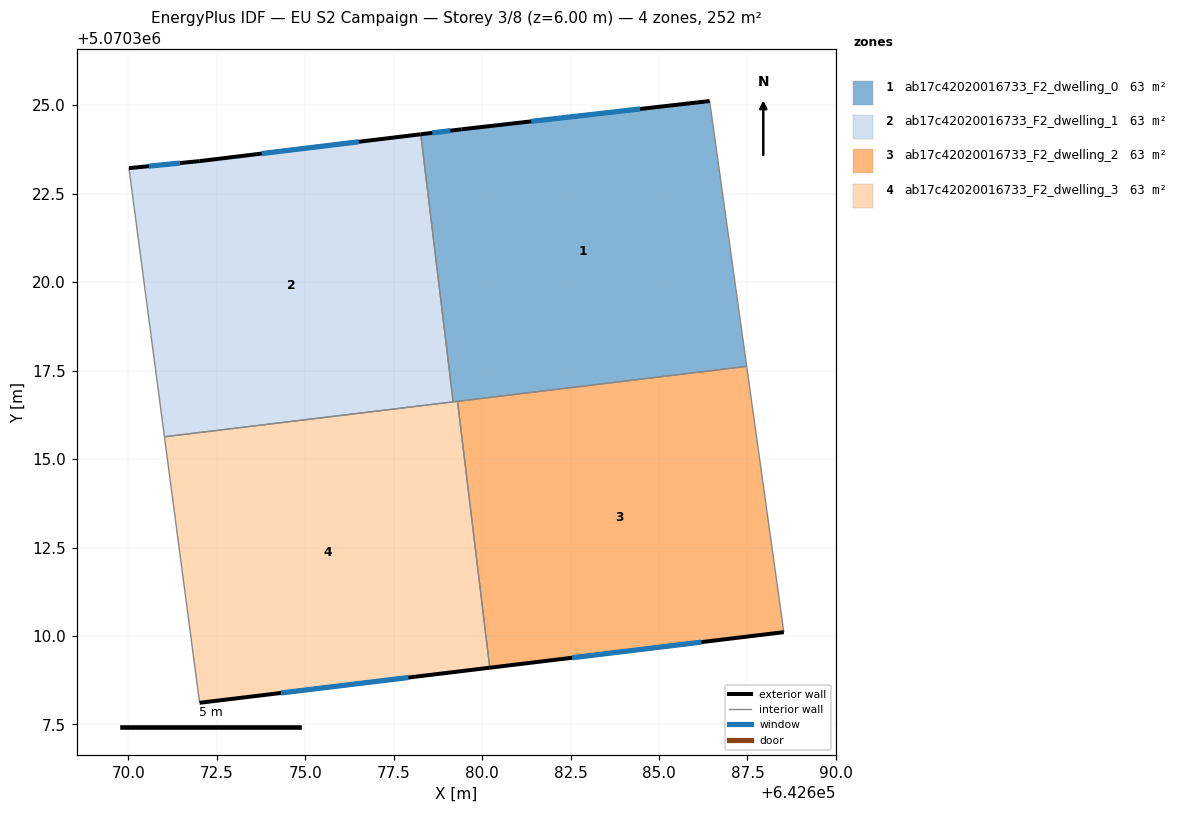
=== STOREY PLAN SPEC (per zone: floor XY polygon, exterior-wall plan segments, windows/doors) ===
zone 1: ab17c42020016733_F2_dwelling_0  (63.0 m²)
  floor: (642686.43, 5070325.12) (642687.48, 5070317.62) (642679.18, 5070316.62) (642678.27, 5070324.18) (642679.43, 5070324.32)
  exterior wall: (642679.43, 5070324.32) – (642678.27, 5070324.18)  [1.2 m]
    window: (642679.10, 5070324.28) – (642678.59, 5070324.22)  [0.7 m²]
  exterior wall: (642686.43, 5070325.12) – (642679.43, 5070324.32)  [7.1 m]
    window: (642684.47, 5070324.90) – (642681.39, 5070324.55)  [4.1 m²]
  interior walls: 4
zone 2: ab17c42020016733_F2_dwelling_1  (63.0 m²)
  floor: (642678.27, 5070324.18) (642679.18, 5070316.62) (642671.02, 5070315.63) (642670.02, 5070323.22) (642672.02, 5070323.42)
  exterior wall: (642678.27, 5070324.18) – (642672.02, 5070323.42)  [6.3 m]
    window: (642676.52, 5070323.97) – (642673.77, 5070323.64)  [3.6 m²]
  exterior wall: (642672.02, 5070323.42) – (642670.02, 5070323.22)  [2.0 m]
    window: (642671.46, 5070323.37) – (642670.58, 5070323.28)  [1.2 m²]
  interior walls: 3
zone 3: ab17c42020016733_F2_dwelling_2  (63.0 m²)
  floor: (642687.48, 5070317.62) (642688.53, 5070310.11) (642680.22, 5070309.10) (642679.31, 5070316.63)
  exterior wall: (642680.22, 5070309.10) – (642688.53, 5070310.11)  [8.4 m]
    window: (642682.55, 5070309.39) – (642686.20, 5070309.83)  [4.9 m²]
  interior walls: 3
zone 4: ab17c42020016733_F2_dwelling_3  (63.0 m²)
  floor: (642679.31, 5070316.63) (642680.22, 5070309.10) (642672.02, 5070308.11) (642671.02, 5070315.63)
  exterior wall: (642672.02, 5070308.11) – (642680.22, 5070309.10)  [8.3 m]
    window: (642674.31, 5070308.39) – (642677.92, 5070308.83)  [4.8 m²]
  interior walls: 4

=== DERIVED (storey summary) ===
Building: EU S2 Campaign
Storey: 3 of 8  (floor level z = 6.00 m)
Storey gross floor area: 251.9 m²
Zones on this storey: 4
  - ab17c42020016733_F2_dwelling_0: floor 63.0 m²; exterior wall 8.2 m (24.7 m²); 2 window(s) 4.8 m²; WWR 19.3%
  - ab17c42020016733_F2_dwelling_1: floor 63.0 m²; exterior wall 8.3 m (24.9 m²); 2 window(s) 4.8 m²; WWR 19.3%
  - ab17c42020016733_F2_dwelling_2: floor 63.0 m²; exterior wall 8.4 m (25.1 m²); 1 window(s) 4.9 m²; WWR 19.3%
  - ab17c42020016733_F2_dwelling_3: floor 63.0 m²; exterior wall 8.3 m (24.8 m²); 1 window(s) 4.8 m²; WWR 19.3%
Zone adjacency (shared interzone walls):
  - ab17c42020016733_F2_dwelling_0 ↔ ab17c42020016733_F2_dwelling_1
  - ab17c42020016733_F2_dwelling_0 ↔ ab17c42020016733_F2_dwelling_2
  - ab17c42020016733_F2_dwelling_0 ↔ ab17c42020016733_F2_dwelling_3
  - ab17c42020016733_F2_dwelling_1 ↔ ab17c42020016733_F2_dwelling_3
  - ab17c42020016733_F2_dwelling_2 ↔ ab17c42020016733_F2_dwelling_3